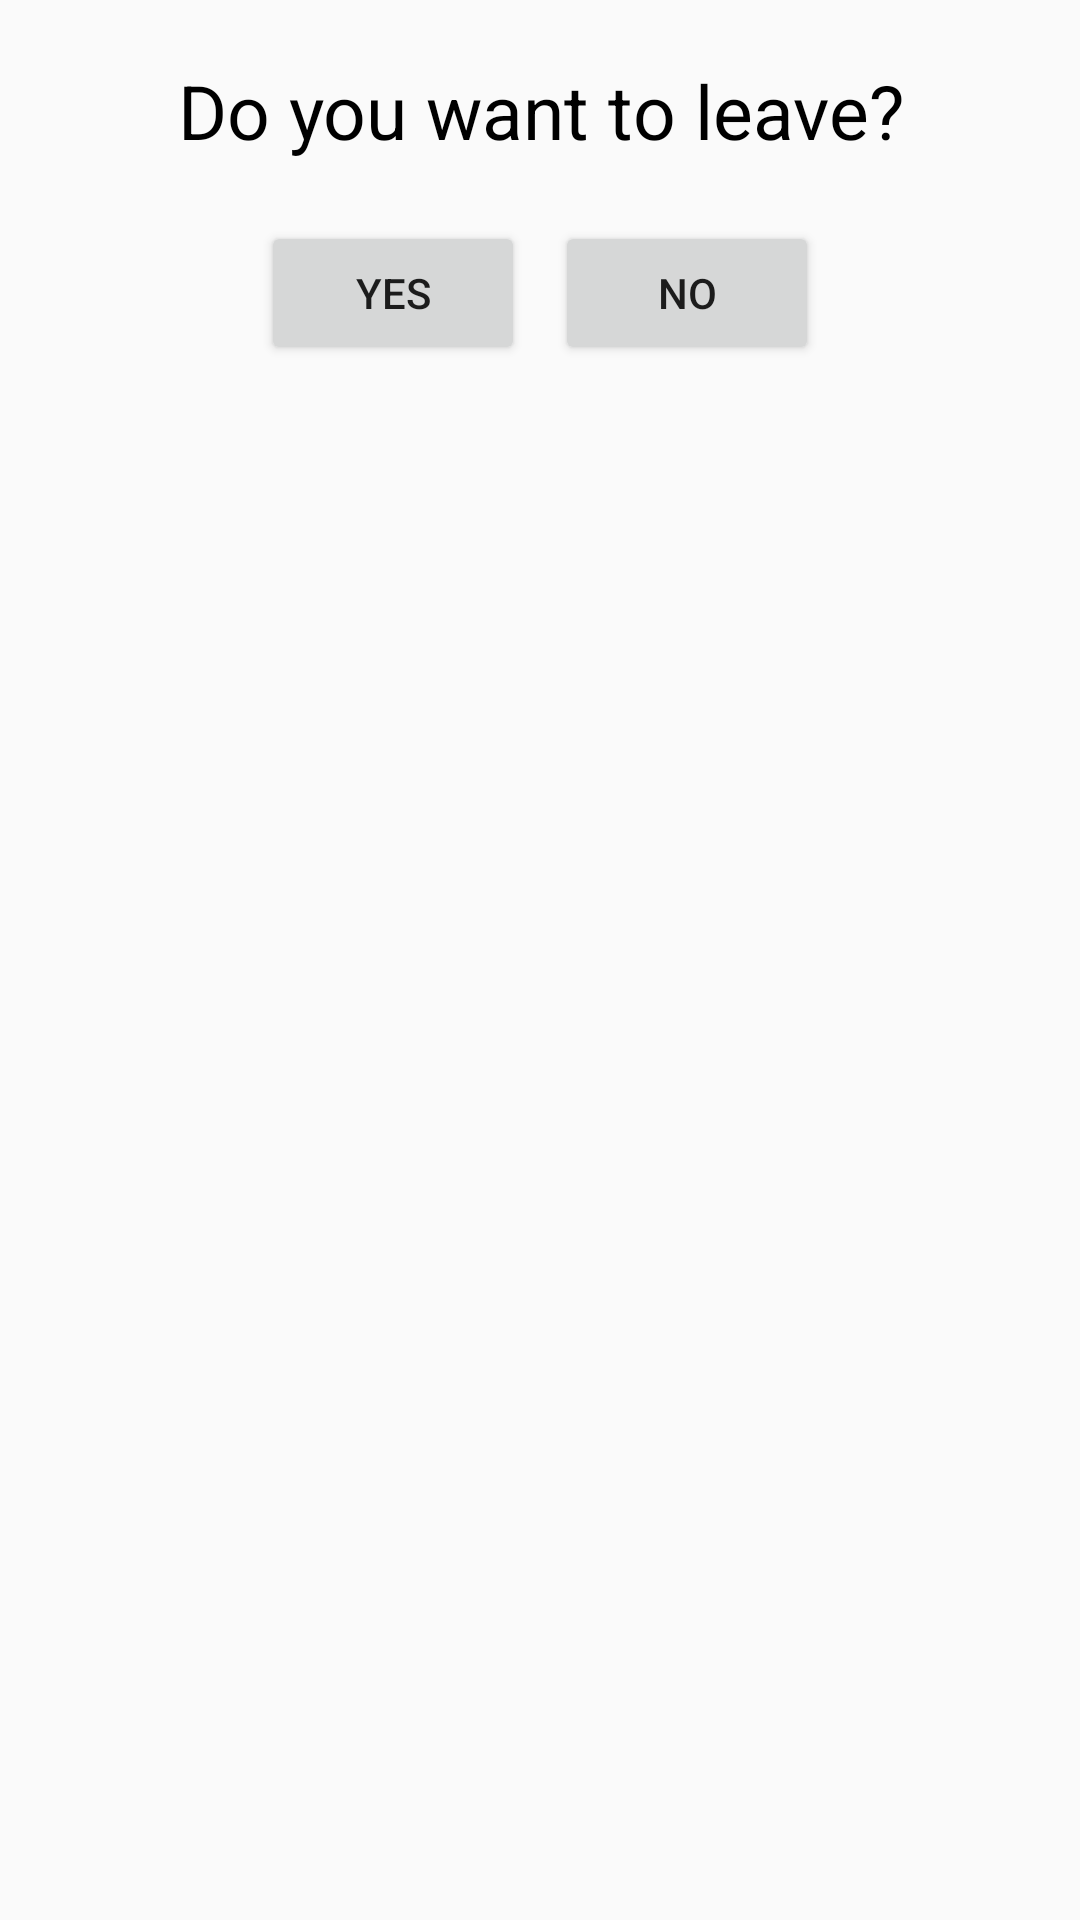

The Android layout XML behind this screen, and the referenced resources:
<!-- AndroidManifest.xml: application theme Theme.MovieSUCH -->
<!-- res/layout/fragment_dialog_on_leave.xml -->
<?xml version="1.0" encoding="utf-8"?>
<LinearLayout
    xmlns:android="http://schemas.android.com/apk/res/android"
    android:layout_width="wrap_content"
    android:layout_height="match_parent"
    android:orientation="vertical"
    android:layout_gravity="center">
    <TextView
        android:id="@+id/text_header"
        android:layout_width="wrap_content"
        android:layout_height="wrap_content"
        android:layout_gravity="center"
        android:layout_margin="20dp"
        android:textColor="@android:color/black"
        android:textSize="25sp"
        android:text="Do you want to leave?"
        android:textAlignment="center">
    </TextView>
    <LinearLayout
        android:layout_width="wrap_content"
        android:layout_height="wrap_content"
        android:layout_gravity="center">
        <Button
            android:id="@+id/btn_yes"
            android:layout_width="wrap_content"
            android:layout_height="wrap_content"
            android:text="Yes"
            android:layout_marginEnd="5dp">
        </Button>
        <Button
            android:id="@+id/btn_no"
            android:layout_width="wrap_content"
            android:layout_height="wrap_content"
            android:text="No"
            android:layout_marginStart="5dp">
        </Button>
    </LinearLayout>
</LinearLayout>
<!-- resources referenced by this layout -->
<resources>
  <style name="Theme.MovieSUCH" parent="android:Theme.Material.Light.NoActionBar" />
</resources>
